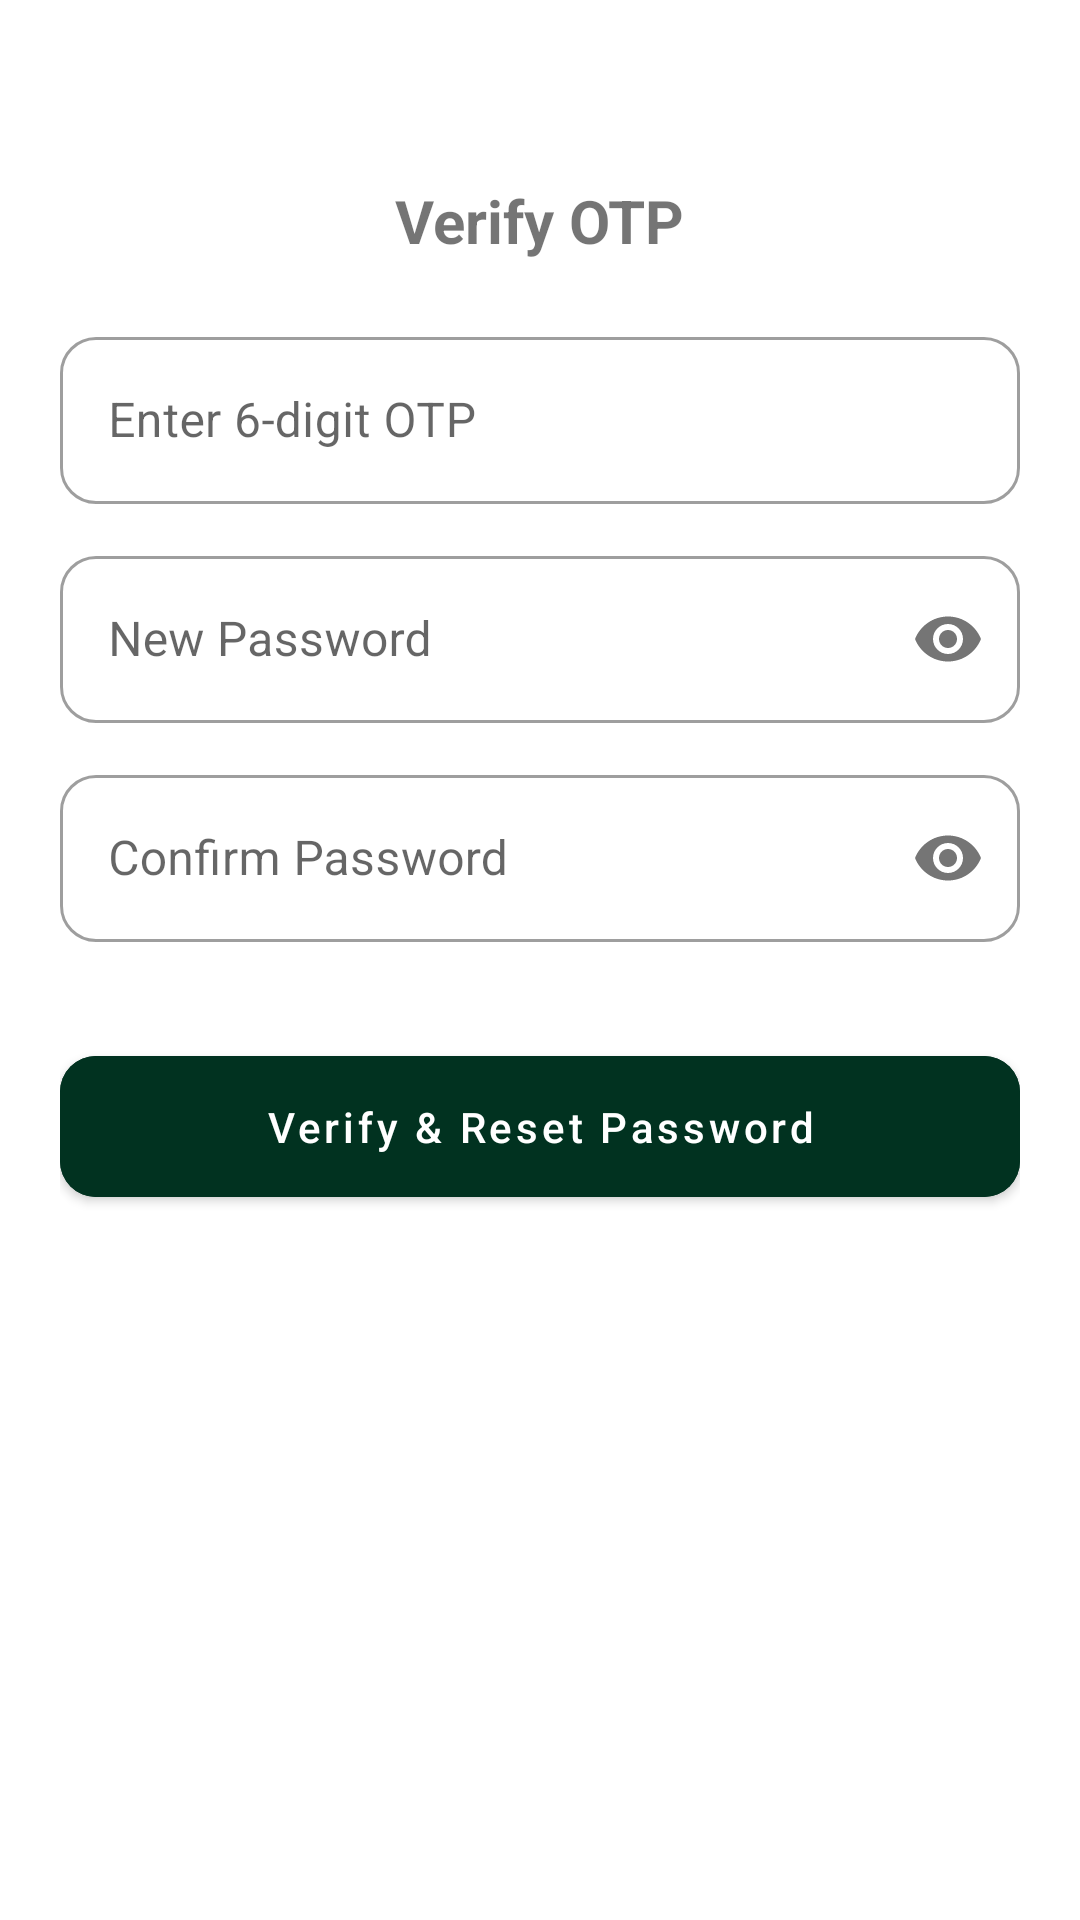

Produce the Android XML layout that renders to this screen, including the resource entries it uses.
<!-- AndroidManifest.xml: application theme Theme.LDA -->
<!-- res/layout/bottom_sheet_forgot_password_otp.xml -->
<?xml version="1.0" encoding="utf-8"?>
<layout xmlns:android="http://schemas.android.com/apk/res/android"
    xmlns:app="http://schemas.android.com/apk/res-auto">

    <androidx.core.widget.NestedScrollView
        android:layout_width="match_parent"
        android:layout_height="match_parent"
        android:fillViewport="true">

        <RelativeLayout
            android:layout_width="match_parent"
            android:layout_height="wrap_content"
            android:padding="20dp">

            <ImageView
                android:id="@+id/btnClose"
                android:layout_width="32dp"
                android:layout_height="32dp"
                android:layout_alignParentEnd="true"
                android:layout_alignParentTop="true"
                android:padding="4dp"
                android:src="@drawable/ic_close"
                app:tint="@color/black" />

            <LinearLayout
                android:layout_width="match_parent"
                android:layout_height="wrap_content"
                android:orientation="vertical"
                android:layout_below="@id/btnClose"
                android:layout_marginTop="8dp">

                <TextView
                    android:layout_width="wrap_content"
                    android:layout_height="wrap_content"
                    android:text="Verify OTP"
                    android:textSize="20sp"
                    android:textStyle="bold"
                    android:textColor="@color/blue"
                    android:layout_gravity="center_horizontal"
                    android:layout_marginBottom="20dp" />

                <com.google.android.material.textfield.TextInputLayout
                    style="@style/Widget.MaterialComponents.TextInputLayout.OutlinedBox"
                    android:layout_width="match_parent"
                    android:layout_height="wrap_content"
                    android:hint="Enter 6-digit OTP"
                    app:boxCornerRadiusTopStart="12dp"
                    app:boxCornerRadiusTopEnd="12dp"
                    app:boxCornerRadiusBottomStart="12dp"
                    app:boxCornerRadiusBottomEnd="12dp">

                    <com.google.android.material.textfield.TextInputEditText
                        android:id="@+id/etOtp"
                        android:layout_width="match_parent"
                        android:layout_height="wrap_content"
                        android:inputType="number"
                        android:maxLength="6" />
                </com.google.android.material.textfield.TextInputLayout>

                <com.google.android.material.textfield.TextInputLayout
                    style="@style/Widget.MaterialComponents.TextInputLayout.OutlinedBox"
                    android:layout_width="match_parent"
                    android:layout_height="wrap_content"
                    android:layout_marginTop="12dp"
                    android:hint="New Password"
                    app:passwordToggleEnabled="true"
                    app:boxCornerRadiusTopStart="12dp"
                    app:boxCornerRadiusTopEnd="12dp"
                    app:boxCornerRadiusBottomStart="12dp"
                    app:boxCornerRadiusBottomEnd="12dp">

                    <com.google.android.material.textfield.TextInputEditText
                        android:id="@+id/etNewPassword"
                        android:layout_width="match_parent"
                        android:layout_height="wrap_content"
                        android:inputType="textPassword" />
                </com.google.android.material.textfield.TextInputLayout>

                <com.google.android.material.textfield.TextInputLayout
                    style="@style/Widget.MaterialComponents.TextInputLayout.OutlinedBox"
                    android:layout_width="match_parent"
                    android:layout_height="wrap_content"
                    android:layout_marginTop="12dp"
                    android:hint="Confirm Password"
                    app:passwordToggleEnabled="true"
                    app:boxCornerRadiusTopStart="12dp"
                    app:boxCornerRadiusTopEnd="12dp"
                    app:boxCornerRadiusBottomStart="12dp"
                    app:boxCornerRadiusBottomEnd="12dp">

                    <com.google.android.material.textfield.TextInputEditText
                        android:id="@+id/etConfirmPassword"
                        android:layout_width="match_parent"
                        android:layout_height="wrap_content"
                        android:inputType="textPassword" />
                </com.google.android.material.textfield.TextInputLayout>

                <com.google.android.material.button.MaterialButton
                    android:id="@+id/btnVerify"
                    android:layout_width="match_parent"
                    android:layout_height="wrap_content"
                    android:layout_marginTop="32dp"
                    android:text="Verify &amp; Reset Password"
                    android:textAllCaps="false"
                    android:padding="14dp"
                    app:cornerRadius="12dp"
                    android:backgroundTint="@color/primary" />



            </LinearLayout>
        </RelativeLayout>
    </androidx.core.widget.NestedScrollView>
</layout>
<!-- resources referenced by this layout -->
<resources>
  <color name="black">#FF000000</color>
  <color name="primary">#013220</color>
  <style name="Theme.LDA" parent="Base.Theme.LDA" />
  <style name="Base.Theme.LDA" parent="Theme.MaterialComponents.Light.DarkActionBar">
          
          
          <item name="colorPrimaryDark">@color/primary</item>
          <item name="colorPrimary">@color/primary</item>
          <item name="colorSecondary">@color/secondary</item>
      </style>
  <color name="secondary">#F8B400</color>
</resources>
